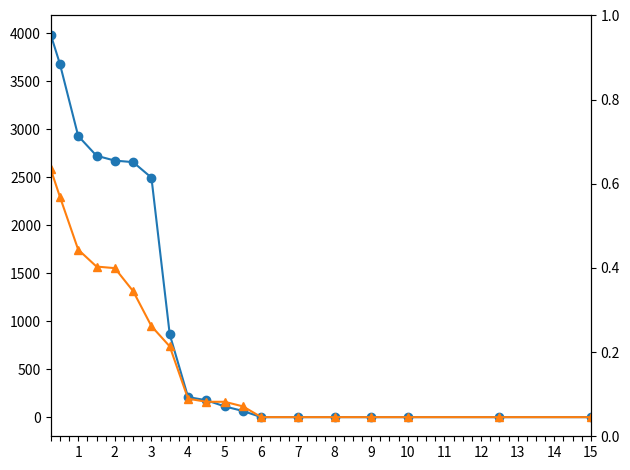

Recreate this plot in Python.
data = {
  "batch-natural-nosa-nore-sync": { # batch-20, no induced stragglers, sync threads, sa_disabled, re_disabled
    "0.25": {"tsc":4,  "real":0.262, "rto":0.14,"all":11764920,"to":[4032,4224,3648,4032],"gbit":[56.96,55.03,55.02,55.55],"time":[14.04,14.53,14.53,14.40]},
    "0.50": {"tsc":8,  "real":0.524, "rto":0.27,"all":11764920,"to":[2944,4608,3072,4096],"gbit":[56.60,56.75,56.17,56.58],"time":[14.15,14.09,14.24,14.13]},
    "1.00": {"tsc":16, "real":1.048, "rto":0.53,"all":11764920,"to":[2881,4160,1728,2944],"gbit":[56.10,54.66,56.88,56.13],"time":[14.26,14.63,14.06,14.25]},
    "1.50": {"tsc":23, "real":1.507, "rto":0.76,"all":11764920,"to":[2176,2752,3200,2763],"gbit":[55.11,55.49,54.14,54.75],"time":[14.51,14.41,14.77,14.61]},
    "2.00": {"tsc":31, "real":2.031, "rto":1.05,"all":11764920,"to":[2752,1344,3584,3008],"gbit":[54.85,57.44,56.30,56.26],"time":[14.58,13.92,14.20,14.21]},
    "2.50": {"tsc":39, "real":2.555, "rto":1.30,"all":11764920,"to":[1984,3456,2880,2304],"gbit":[56.09,56.88,55.60,57.64],"time":[14.26,14.06,14.38,13.87]},
    "3.00": {"tsc":46, "real":3.014, "rto":1.55,"all":11764920,"to":[2880,2528,1754,2816],"gbit":[56.44,55.41,56.05,57.49],"time":[14.17,14.43,14.27,13.91]},
    "3.50": {"tsc":54, "real":3.538, "rto":1.80,"all":11764920,"to":[1143, 704,1024, 576],"gbit":[56.85,56.28,56.48,56.94],"time":[14.07,14.21,14.16,14.04]},
    "4.00": {"tsc":62, "real":4.063, "rto":2.05,"all":11764920,"to":[   0, 384, 453,   0],"gbit":[56.11,54.75,56.88,54.92],"time":[14.25,14.61,14.06,14.56]},
    "4.50": {"tsc":69, "real":4.521, "rto":2.30,"all":11764920,"to":[   0, 256, 384,  64],"gbit":[57.55,55.80,58.01,56.99],"time":[13.90,14.33,13.78,14.03]},
    "5.00": {"tsc":77, "real":5.046, "rto":2.55,"all":11764920,"to":[ 384,  64,   0,   0],"gbit":[58.20,58.25,59.23,57.01],"time":[13.74,13.73,13.50,14.03]},
    "5.50": {"tsc":84, "real":5.505, "rto":2.80,"all":11764920,"to":[   0, 128,   0, 128],"gbit":[57.82,56.00,56.39,55.88],"time":[13.83,14.28,14.18,14.31]},
    "6.00": {"tsc":92, "real":6.029, "rto":3.05,"all":11764920,"to":[   0,   0,   0,   0],"gbit":[56.42,57.97,57.33,56.29],"time":[14.17,13.79,13.95,14.21]},
    "7.00": {"tsc":107,"real":7.012, "rto":3.55,"all":11764920,"to":[   0,   0,   0,   0],"gbit":[58.22,56.78,56.29,55.45],"time":[13.73,14.08,14.20,14.42]},
    "8.00": {"tsc":123,"real":8.060, "rto":4.05,"all":11764920,"to":[   0,   0,   0,   0],"gbit":[58.82,57.15,57.40,57.35],"time":[14.07,13.99,13.93,13.94]},    
    "9.00": {"tsc":138,"real":9.043, "rto":4.55,"all":11764920,"to":[   0,   0,   0,   0],"gbit":[56.94,55.71,56.77,55.96],"time":[14.04,14.35,14.09,14.29]},
    "10.0": {"tsc":153,"real":10.027,"rto":5.05,"all":11764920,"to":[   0,   0,   0,   0],"gbit":[55.66,56.96,56.16,57.97],"time":[14.37,14.04,14.24,13.80]},
    "12.5": {"tsc":191,"real":12.517,"rto":6.26,"all":11764920,"to":[   0,   0,   0,   0],"gbit":[56.04,57.44,57.22,57.35],"time":[14.27,13.92,13.97,13.94]},
    "15.0": {"tsc":229,"real":15.007,"rto":7.51,"all":11764920,"to":[   0,   0,   0,   0],"gbit":[56.37,57.12,56.15,54.99],"time":[14.19,14.00,14.24,14.54]},
  },

  "batch-natural-nosa-nore-async": {
    "0.25": {"tsc":4,  "real":0.262, "rto":0.14,"all":11764920,"to":[2304,2548,1915,3564],"gbit":[62.05,61.50,61.60,61.41],"time":[12.89,13.00,12.98,13.02]},
    "0.50": {"tsc":8,  "real":0.524, "rto":0.27,"all":11764920,"to":[1984,2624,1984,2593],"gbit":[60.15,60.69,61.06,59.68],"time":[13.29,13.18,13.10,13.40]},
    "1.00": {"tsc":16, "real":1.048, "rto":0.53,"all":11764920,"to":[1216,1920,2307,1536],"gbit":[60.37,60.36,61.27,60.90],"time":[13.24,13.25,13.05,13.13]},
    "1.50": {"tsc":23, "real":1.507, "rto":0.76,"all":11764920,"to":[ 870,1920,1563,1920],"gbit":[60.56,60.75,60.00,60.77],"time":[13.20,13.16,13.33,13.16]},
    "2.00": {"tsc":31, "real":2.031, "rto":1.05,"all":11764920,"to":[2240,1792, 704,1472],"gbit":[60.46,59.27,60.06,60.35],"time":[13.23,13.49,13.31,13.25]},
    "2.50": {"tsc":39, "real":2.555, "rto":1.30,"all":11764920,"to":[   2,1600,1728,1920],"gbit":[60.60,59.79,60.67,61.05],"time":[13.20,13.38,13.18,13.10]},
    "3.00": {"tsc":46, "real":3.014, "rto":1.55,"all":11764920,"to":[1024,1024, 975, 768],"gbit":[60.39,61.28,59.04,60.00],"time":[13.24,13.05,13.54,13.33]},
    "3.50": {"tsc":54, "real":3.538, "rto":1.80,"all":11764920,"to":[1101, 476, 849, 521],"gbit":[61.29,61.03,61.91,60.57],"time":[13.05,13.10,12.92,13.20]},
    "4.00": {"tsc":62, "real":4.063, "rto":2.05,"all":11764920,"to":[ 128,   0,   1, 640],"gbit":[60.84,61.13,60.40,59.39],"time":[13.14,13.08,13.24,13.46]},
    "4.50": {"tsc":69, "real":4.521, "rto":2.30,"all":11764920,"to":[   0,   0, 320, 320],"gbit":[61.44,61.80,58.77,59.48],"time":[13.02,12.94,13.61,13.44]},
    "5.00": {"tsc":77, "real":5.046, "rto":2.55,"all":11764920,"to":[   0, 320, 320,   0],"gbit":[60.85,61.11,61.57,60.29],"time":[13.14,13.01,12.99,13.26]},
    "5.50": {"tsc":84, "real":5.505, "rto":2.80,"all":11764920,"to":[   0, 320,  64,  64],"gbit":[61.45,61.33,60.13,60.77],"time":[13.01,13.04,13.30,13.16]},
    "6.00": {"tsc":92, "real":6.029, "rto":3.05,"all":11764920,"to":[   0,   0,   0,   0],"gbit":[60.40,61.14,61.08,61.71],"time":[13.24,13.34,13.09,12.96]},
    "7.00": {"tsc":107,"real":7.012, "rto":3.55,"all":11764920,"to":[   0,   0,   0,   0],"gbit":[60.75,61.18,60.82,60.94],"time":[13.16,13.07,13.15,13.12]},
    "8.00": {"tsc":123,"real":8.060, "rto":4.05,"all":11764920,"to":[   0,   0,   0,   0],"gbit":[60.84,61.17,61.28,59.88],"time":[13.14,13.07,13.05,13.35]},
    "9.00": {"tsc":138,"real":9.043, "rto":4.55,"all":11764920,"to":[   0,   0,   0,   0],"gbit":[60.26,59.65,59.88,61.14],"time":[13.27,13.40,13.35,13.08]},
    "10.0": {"tsc":153,"real":10.027,"rto":5.05,"all":11764920,"to":[   0,   0,   0,   0],"gbit":[60.57,61.02,60.73,59.87],"time":[13.20,13.10,13.17,13.36]},
    "12.5": {"tsc":191,"real":12.517,"rto":6.26,"all":11764920,"to":[   0,   0,   0,   0],"gbit":[60.37,59.93,60.78,60.24],"time":[13.25,13.34,13.16,13.27]},
    "15.0": {"tsc":229,"real":15.007,"rto":7.51,"all":11764920,"to":[   0,   0,   0,   0],"gbit":[59.45,60.69,60.54,60.60],"time":[13.45,13.18,13.21,13.20]}
  },

  "batch-natural-sa-sta-async": {
    "3.50": {"tsc":54, "real":3.538, "rto":0.14,"all":11764920,"to":[],"gbit":[],"time":[]},
  },

  "batch-natural-sa-2x-async": {
    # "3.50": {"tsc":54, "real":3.538, "rto":1.80,"all":11764920,"to":[1101, 476, 849, 521],"gbit":[61.29,61.03,61.91,60.57],"time":[13.05,13.10,12.92,13.20]},
    # "4.00": {"tsc":62, "real":4.063, "rto":2.05,"all":11764920,"to":[ 128,   0,   1, 640],"gbit":[60.84,61.13,60.40,59.39],"time":[13.14,13.08,13.24,13.46]},
    # "4.50": {"tsc":69, "real":4.521, "rto":2.30,"all":11764920,"to":[   0,   0, 320, 320],"gbit":[61.44,61.80,58.77,59.48],"time":[13.02,12.94,13.61,13.44]},
    # "5.00": {"tsc":77, "real":5.046, "rto":2.55,"all":11764920,"to":[   0, 320, 320,   0],"gbit":[60.85,61.11,61.57,60.29],"time":[13.14,13.01,12.99,13.26]},
    # "5.50": {"tsc":84, "real":5.505, "rto":2.80,"all":11764920,"to":[   0, 320,  64,  64],"gbit":[61.45,61.33,60.13,60.77],"time":[13.01,13.04,13.30,13.16]},
    # "6.00": {"tsc":92, "real":6.029, "rto":3.05,"all":11764920,"to":[   0,   0,   0,   0],"gbit":[60.40,61.14,61.08,61.71],"time":[13.24,13.34,13.09,12.96]},
  },

  "batch-straggle1-sa-stare-async": {
    "0.50": {},
  },

  "batch-straggle1-sa-dynre-async": {
    "0.50": {},
  }
}


import matplotlib.pyplot as plt

def mean(x): return sum(x) / len(x)

def series_success(exp):
    pts = []
    for k, v in exp.items():
        if "all" in v and v.get("to"):
            pts.append((float(k), (v["all"] - mean(v["to"])) / v["all"]))
    # pts.sort()
    return [x for x,_ in pts], [y for _,y in pts]

def series_timeout(exp):
  pts = []
  for k,v in exp.items():
      if "to" in v and v.get("to"):
          pts.append( (float(k), sum(v["to"]) / len(v["to"]) ))
  return [x for x,_ in pts], [y for _,y in pts]

def zoom(ax, ys, pad=0.15):
    lo, hi = min(ys), max(ys)
    m = (hi - lo) * pad if hi != lo else 1e-6
    ax.set_ylim(lo - m, hi + m)

natural_sync = data["batch-natural-nosa-nore-sync"]
natural_async = data["batch-natural-nosa-nore-async"]

fig, axl = plt.subplots()
xt = [0.25 * i for i in range(1, 61)]   # 0.25 .. 15.0
axl.set_xlim(0.25, 15.0)
axl.set_xticks(xt)
axl.set_xticklabels([f"{v:g}" if i % 4 == 0 else "" for i, v in enumerate(xt, 1)])
axr = axl.twinx()

# success packets sync
x,y = series_timeout(data["batch-natural-nosa-nore-sync"])
axl.plot(x, y, marker="o", label="sync success")
x,y = series_timeout(data["batch-natural-nosa-nore-async"])
axl.plot(x, y, marker="^", label="sync success")

plt.tight_layout()
plt.show()


# import matplotlib.pyplot as plt

# def mean(x): return sum(x)/len(x)

# def series(group, mode, f):
#     xs = sorted(float(k) for k in group)
#     ys = [(x, f(group[f"{x:g}"].get(mode, {}))) for x in xs]
#     ys = [(x,y) for x,y in ys if y is not None]
#     return [x for x,_ in ys], [y for _,y in ys]

# to_avg   = lambda d: None if not d.get("to")   else mean(d["to"])
# gbit_avg = lambda d: None if not d.get("gbit") else mean(d["gbit"])

# s0, s1 = data["straggle-0"], data["straggle-1"]

# fig, axL = plt.subplots()
# axR = axL.twinx()

# for m in ("batch-1", "batch-20"):
#     xT, T = series(s0, m, to_avg)
#     if T:
#         axL.plot(xT, [t/max(T) for t in T], marker="o", label=f"s0 {m} timeouts/max")

#     xG, G = series(s1, m, gbit_avg)
#     if G:
#         axR.plot(xG, [g/max(G) for g in G], marker="s", linestyle="--", label=f"s1 {m} gbit/max")

# axL.set_xlabel("sto")
# axL.set_ylabel("timeouts (normalized, 0 = 0 timeouts)")
# axR.set_ylabel("gbit (normalized)")

# axL.set_ylim(0, 1)
# axR.set_ylim(0, 1)

# xt = sorted(set().union(*[ln.get_xdata() for ln in axL.get_lines() + axR.get_lines()]))
# axL.set_xticks(xt)
# axL.set_xticklabels([f"{v:g}" for v in xt])

# h1,l1 = axL.get_legend_handles_labels()
# h2,l2 = axR.get_legend_handles_labels()
# axL.legend(h1+h2, l1+l2, loc="best")

# plt.tight_layout()
# plt.show()
